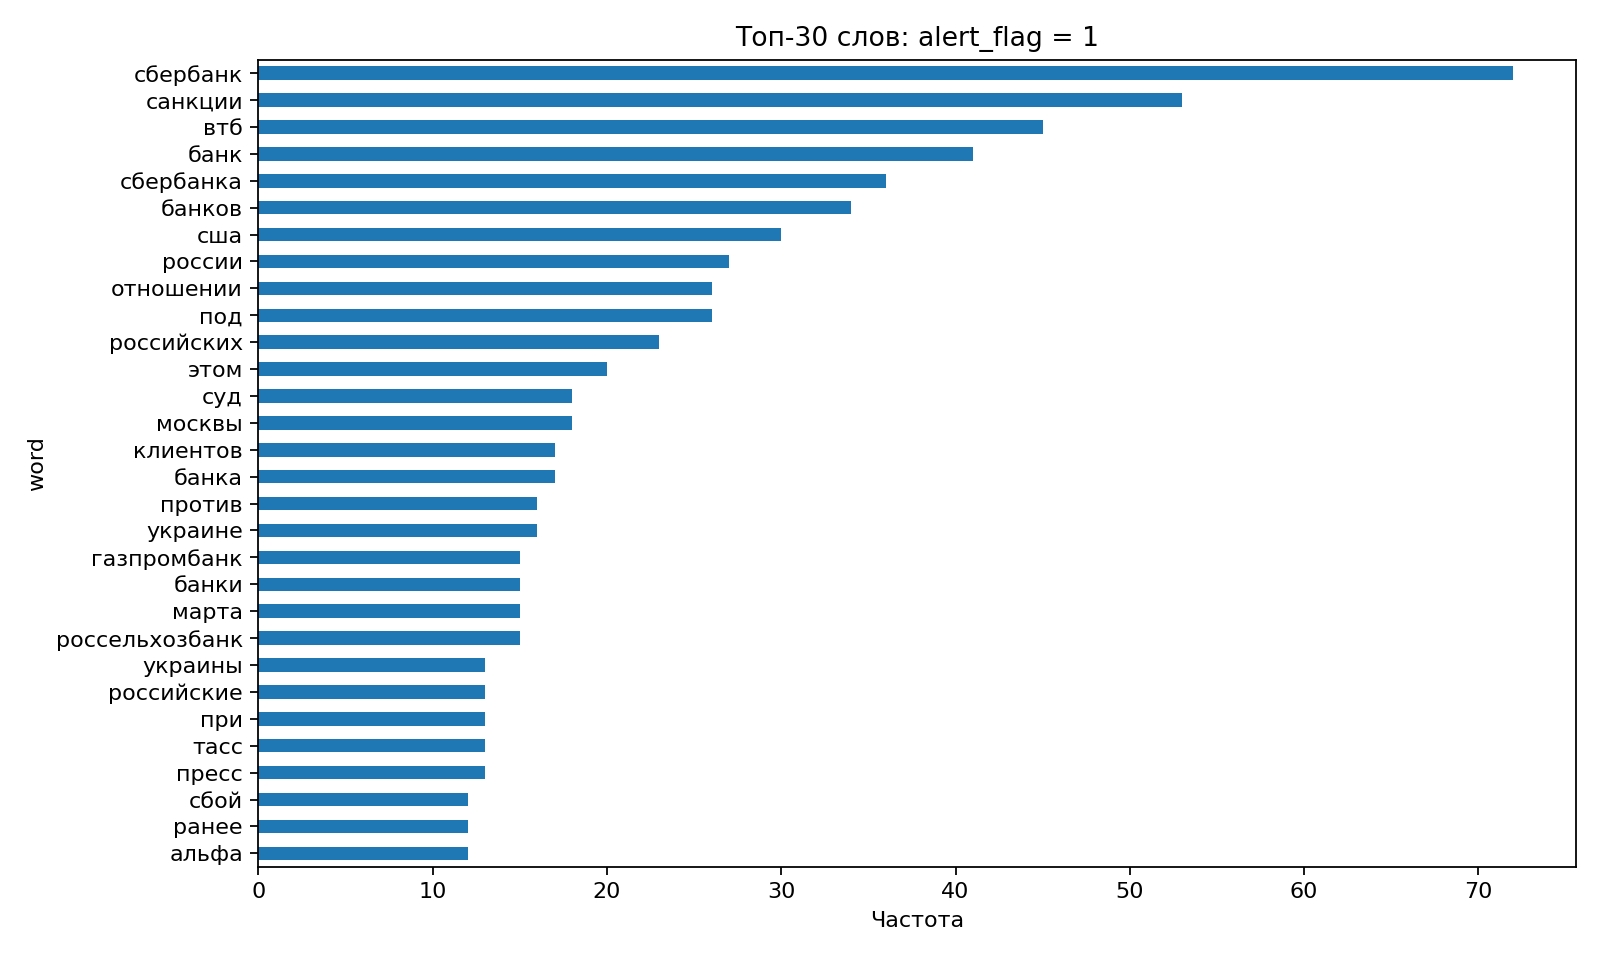

Source data for this figure (header and first rows):
word, count
сбербанк, 72
санкции, 53
втб, 45
банк, 41
сбербанка, 36
банков, 34
сша, 30
россии, 27
под, 26
отношении, 26
российских, 23
этом, 20
москвы, 18
суд, 18
клиентов, 17
банка, 17
украине, 16
против, 16
газпромбанк, 15
банки, 15
марта, 15
россельхозбанк, 15
тасс, 13
российские, 13
украины, 13
при, 13
пресс, 13
ранее, 12
сбой, 12
альфа, 12
